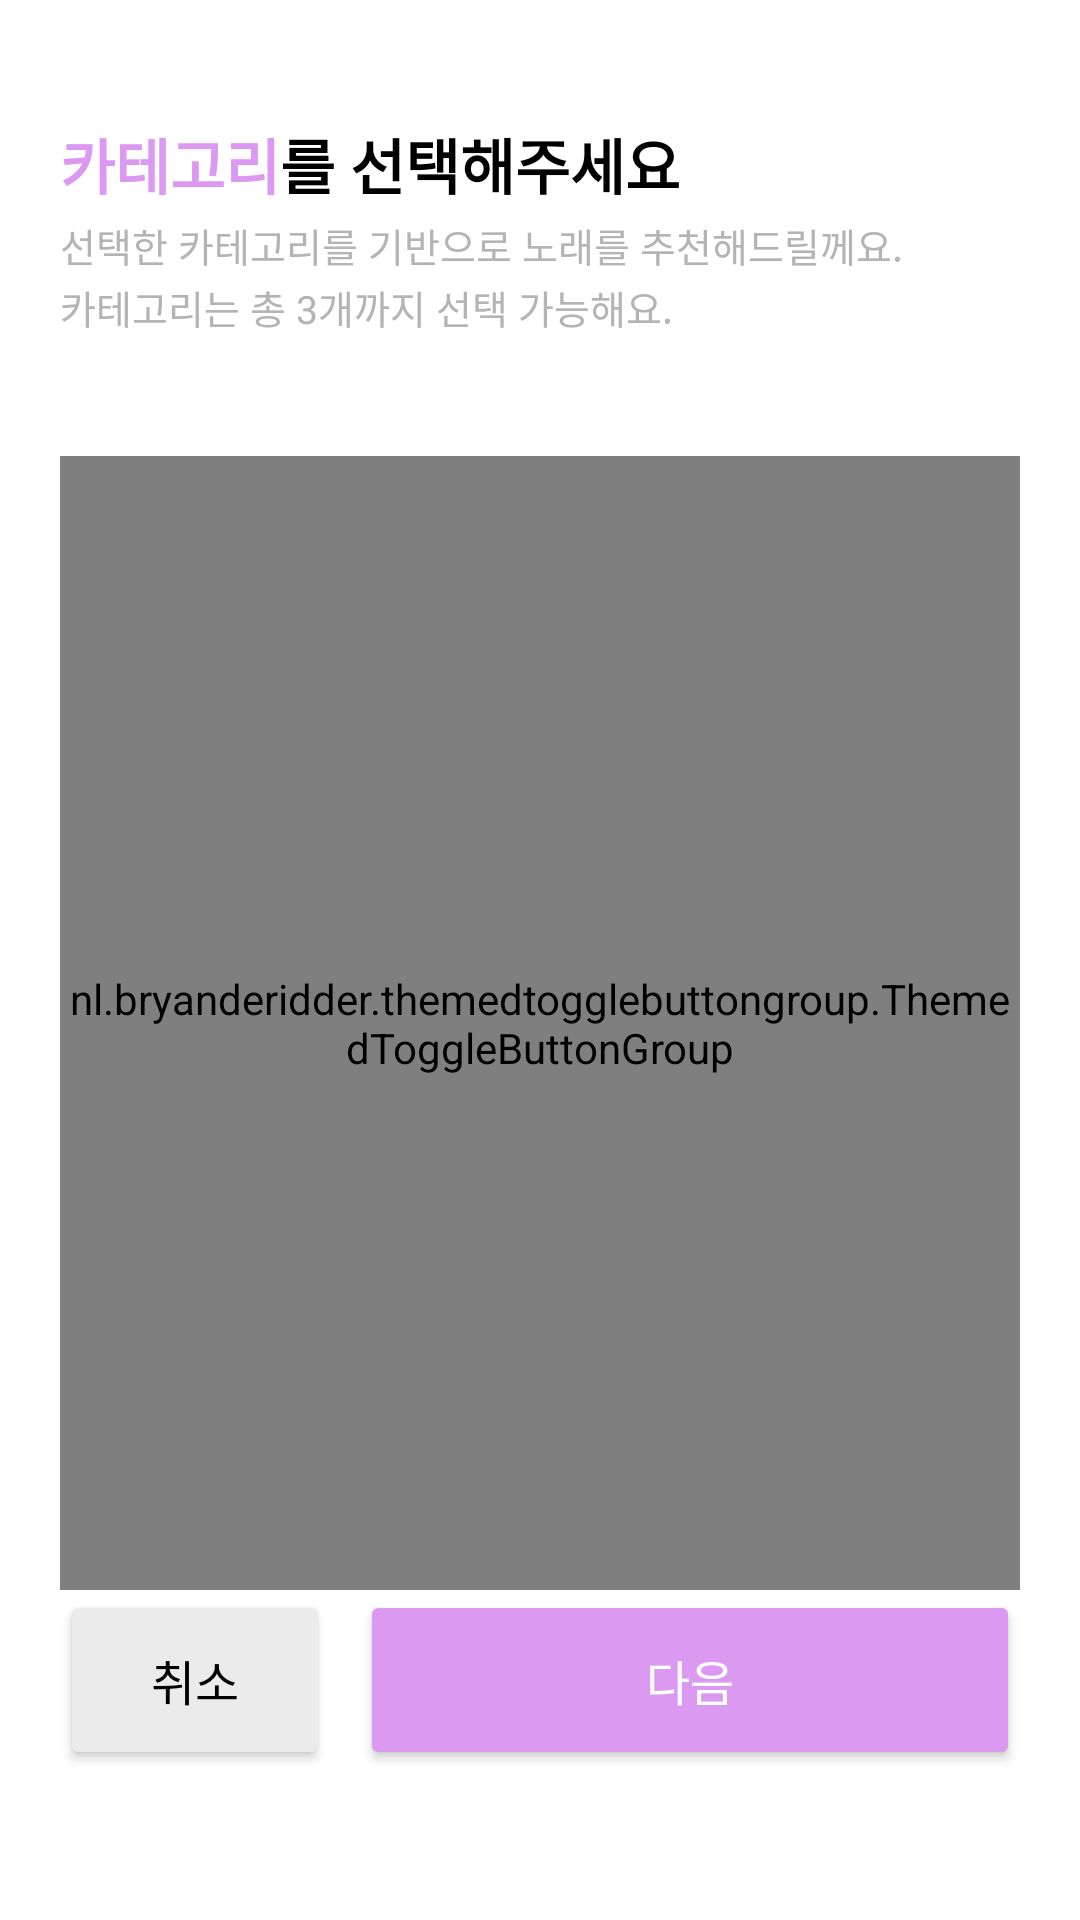

Reconstruct the res/layout file that produces this screen, plus the resources it refers to.
<!-- AndroidManifest.xml: application theme Theme.Harmonize -->
<!-- res/layout/activity_category_survey.xml -->
<?xml version="1.0" encoding="utf-8"?>
<LinearLayout xmlns:android="http://schemas.android.com/apk/res/android"
    xmlns:app="http://schemas.android.com/apk/res-auto"
    xmlns:tools="http://schemas.android.com/tools"
    android:layout_width="match_parent"
    android:layout_height="match_parent"
    android:orientation="vertical"
    tools:context=".ui.survey.CategorySurveyActivity">

    <LinearLayout
        android:layout_width="match_parent"
        android:layout_height="wrap_content"
        android:orientation="horizontal"
        android:layout_marginTop="40dp"
        android:layout_marginLeft="20dp"
        android:layout_marginRight="20dp">
        <TextView
            android:layout_width="wrap_content"
            android:layout_height="wrap_content"
            android:text="카테고리"
            android:textSize="20dp"
            android:textStyle="bold"
            android:textColor="?colorPrimary"/>

        <TextView
            android:layout_width="wrap_content"
            android:layout_height="wrap_content"
            android:text="를 선택해주세요"
            android:textSize="20dp"
            android:textStyle="bold"
            android:textColor="#000000"/>
    </LinearLayout>

    <TextView
        android:layout_width="wrap_content"
        android:layout_height="wrap_content"
        android:layout_marginTop="8px"
        android:layout_marginLeft="20dp"
        android:layout_marginRight="20dp"
        android:text="선택한 카테고리를 기반으로 노래를 추천해드릴께요."
        android:textSize="13dp"
        android:textColor="#B5B3B3"/>
    <TextView
        android:layout_width="wrap_content"
        android:layout_height="wrap_content"
        android:layout_marginTop="4px"
        android:layout_marginLeft="20dp"
        android:layout_marginRight="20dp"
        android:text="카테고리는 총 3개까지 선택 가능해요."
        android:textSize="13dp"
        android:textColor="#B5B3B3"/>

    <nl.bryanderidder.themedtogglebuttongroup.ThemedToggleButtonGroup
        android:id="@+id/genres"
        android:layout_width="match_parent"
        android:layout_height="match_parent"
        android:layout_weight="1"
        android:layout_marginTop="40dp"
        android:layout_marginLeft="20dp"
        android:layout_marginRight="20dp"
        app:flexWrap="wrap"
        app:justifyContent="flex_start"
        app:toggle_selectableAmount="3"
        app:toggle_textSize="18dp">

        <nl.bryanderidder.themedtogglebuttongroup.ThemedButton
            android:id="@+id/tagSong"
            android:layout_width="wrap_content"
            android:layout_height="44dp"
            android:layout_marginRight="10dp"
            android:layout_marginBottom="30px"
            app:toggle_textPaddingHorizontal="30dp"
            app:toggle_selectedBackgroundColor="?colorPrimaryVariant"
            app:toggle_text="가요"
            />

        <nl.bryanderidder.themedtogglebuttongroup.ThemedButton
            android:id="@+id/tagPop"
            android:layout_width="wrap_content"
            android:layout_height="44dp"
            android:layout_marginRight="10dp"
            android:layout_marginBottom="30px"
            app:toggle_textPaddingHorizontal="30dp"
            app:toggle_selectedBackgroundColor="?colorPrimaryVariant"
            app:toggle_text="팝송"
            />

        <nl.bryanderidder.themedtogglebuttongroup.ThemedButton
            android:id="@+id/tagJapan"
            android:layout_width="wrap_content"
            android:layout_height="44dp"
            android:layout_marginRight="10dp"
            android:layout_marginBottom="30px"
            app:toggle_textPaddingHorizontal="30dp"
            app:toggle_selectedBackgroundColor="?colorPrimaryVariant"
            app:toggle_text="일본곡"
            />

        <nl.bryanderidder.themedtogglebuttongroup.ThemedButton
            android:id="@+id/tagHiphop"
            android:layout_width="wrap_content"
            android:layout_height="44dp"
            android:layout_marginRight="10dp"
            android:layout_marginBottom="30px"
            app:toggle_textPaddingHorizontal="30dp"
            app:toggle_selectedBackgroundColor="?colorPrimaryVariant"
            app:toggle_text="랩/힙합"
            />

        <nl.bryanderidder.themedtogglebuttongroup.ThemedButton
            android:id="@+id/tagRNB"
            android:layout_width="wrap_content"
            android:layout_height="44dp"
            android:layout_marginRight="10dp"
            android:layout_marginBottom="30px"
            app:toggle_textPaddingHorizontal="30dp"
            app:toggle_selectedBackgroundColor="?colorPrimaryVariant"
            app:toggle_text="R&amp;B"
            />

        <nl.bryanderidder.themedtogglebuttongroup.ThemedButton
            android:id="@+id/tagBallade"
            android:layout_width="wrap_content"
            android:layout_height="44dp"
            android:layout_marginRight="10dp"
            android:layout_marginBottom="30px"
            app:toggle_textPaddingHorizontal="30dp"
            app:toggle_selectedBackgroundColor="?colorPrimaryVariant"
            app:toggle_text="발라드"
            />

        <nl.bryanderidder.themedtogglebuttongroup.ThemedButton
            android:id="@+id/tagDance"
            android:layout_width="wrap_content"
            android:layout_height="44dp"
            android:layout_marginRight="10dp"
            android:layout_marginBottom="30px"
            app:toggle_textPaddingHorizontal="30dp"
            app:toggle_selectedBackgroundColor="?colorPrimaryVariant"
            app:toggle_text="댄스"
            />

        <nl.bryanderidder.themedtogglebuttongroup.ThemedButton
            android:id="@+id/tagOST"
            android:layout_width="wrap_content"
            android:layout_height="44dp"
            android:layout_marginRight="10dp"
            android:layout_marginBottom="30px"
            app:toggle_textPaddingHorizontal="30dp"
            app:toggle_selectedBackgroundColor="?colorPrimaryVariant"
            app:toggle_text="OST"
            />

        <nl.bryanderidder.themedtogglebuttongroup.ThemedButton
            android:id="@+id/tagIndie"
            android:layout_width="wrap_content"
            android:layout_height="44dp"
            android:layout_marginRight="10dp"
            android:layout_marginBottom="30px"
            app:toggle_textPaddingHorizontal="30dp"
            app:toggle_selectedBackgroundColor="?colorPrimaryVariant"
            app:toggle_text="인디뮤직"
            />

        <nl.bryanderidder.themedtogglebuttongroup.ThemedButton
            android:id="@+id/tagAdult"
            android:layout_width="wrap_content"
            android:layout_height="44dp"
            android:layout_marginRight="10dp"
            android:layout_marginBottom="30px"
            app:toggle_textPaddingHorizontal="30dp"
            app:toggle_selectedBackgroundColor="?colorPrimaryVariant"
            app:toggle_text="성인곡"
            />

        <nl.bryanderidder.themedtogglebuttongroup.ThemedButton
            android:id="@+id/tagChild"
            android:layout_width="wrap_content"
            android:layout_height="44dp"
            android:layout_marginRight="10dp"
            android:layout_marginBottom="30px"
            app:toggle_textPaddingHorizontal="30dp"
            app:toggle_selectedBackgroundColor="?colorPrimaryVariant"
            app:toggle_text="어린이곡"
            />

    </nl.bryanderidder.themedtogglebuttongroup.ThemedToggleButtonGroup>

    <LinearLayout
        android:layout_width="match_parent"
        android:layout_height="wrap_content"
        android:orientation="horizontal"
        android:layout_marginBottom="50dp"
        android:layout_marginLeft="20dp"
        android:layout_marginRight="20dp">

        <Button
            android:layout_width="90dp"
            android:layout_height="60dp"
            android:layout_marginRight="10dp"
            android:text="취소"
            android:textSize="16dp"
            android:textColor="#000000"
            android:backgroundTint="#EBEBEB" />

        <Button
            android:layout_width="match_parent"
            android:layout_height="60dp"
            android:layout_weight="1"
            android:text="다음"
            android:textSize="16dp"
            android:textColor="#FFFFFF"
            android:backgroundTint="?colorPrimary" />
    </LinearLayout>

</LinearLayout>
<!-- resources referenced by this layout -->
<resources>
  <style name="Theme.Harmonize" parent="Theme.MaterialComponents.DayNight.DarkActionBar">
          
          <item name="colorPrimary">#DB99F1</item>
          <item name="colorPrimaryVariant">#DB99F1</item>
          <item name="colorOnPrimary">@color/white</item>
          
          <item name="colorSecondary">@color/teal_200</item>
          <item name="colorSecondaryVariant">@color/teal_700</item>
          <item name="colorOnSecondary">@color/black</item>
          
          <item name="android:statusBarColor" tools:targetApi="l">@color/white</item>
          <item name="android:windowLightStatusBar" tools:targetApi="m">true</item>
          
      </style>
  <!-- not gathered from this repository: default colours our renderer supplied (Android Studio template values) -->
  <color name="teal_200">#FF03DAC5</color>
  <color name="teal_700">#FF018786</color>
  <color name="black">#FF000000</color>
  <color name="white">#FFFFFFFF</color>
</resources>
